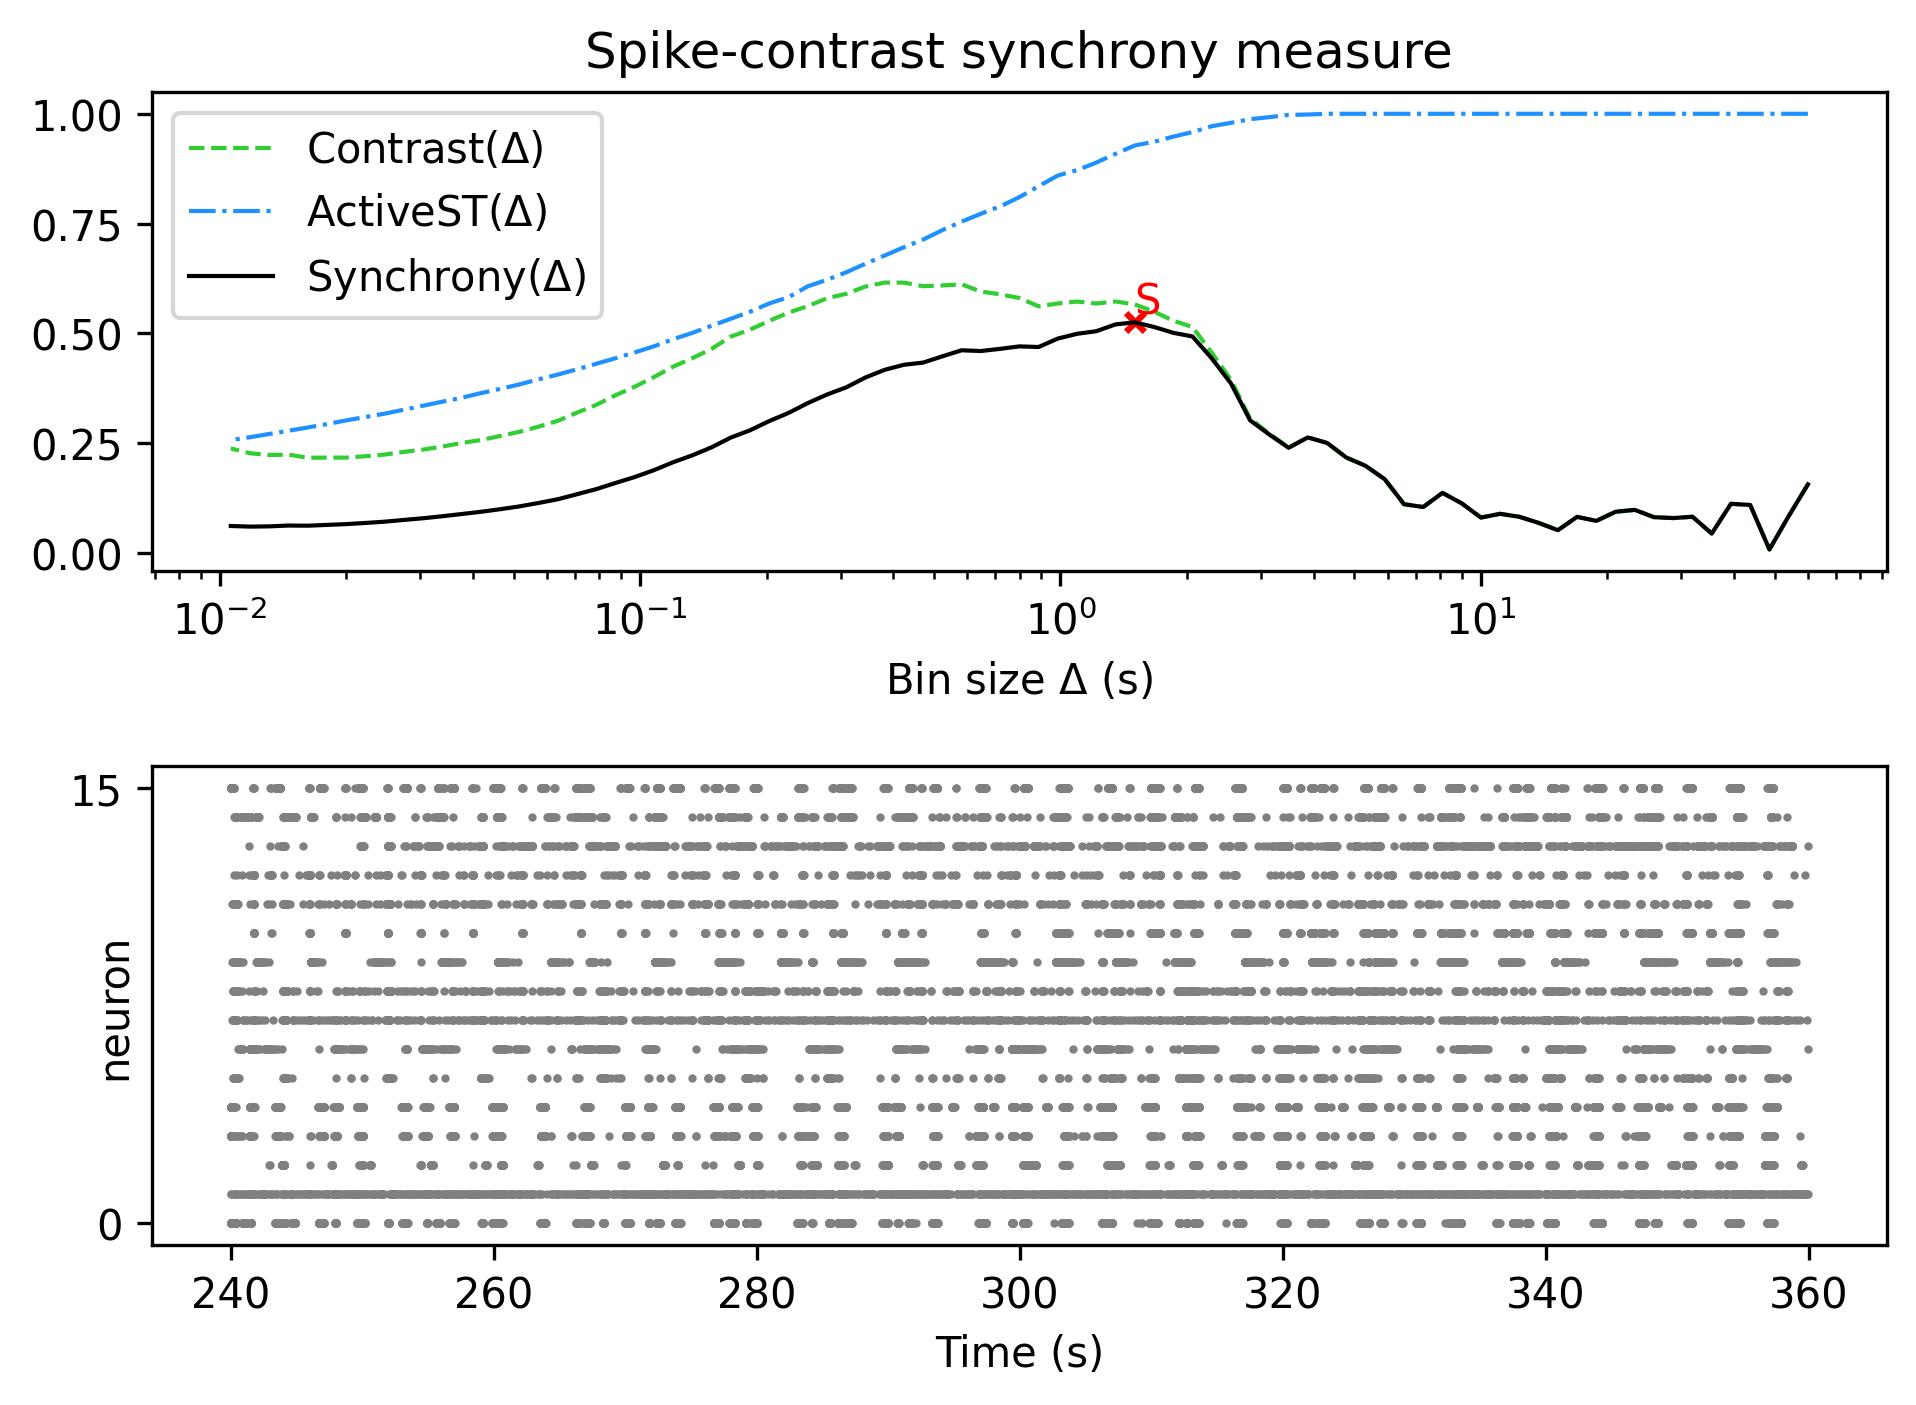

The data file committed next to this chart (first rows):
, Spike-contrast (60.0 s), Spike-contrast (54.0 s), Spike-contrast (48.6 s), Spike-contrast (43.74 s), Spike-contrast (39.366 s), Spike-contrast (35.429 s), Spike-contrast (31.886 s), Spike-contrast (28.698 s), Spike-contrast (25.828 s), Spike-contrast (23.245 s), Spike-contrast (20.921 s), Spike-contrast (18.829 s), Spike-contrast (16.946 s), Spike-contrast (15.251 s), Spike-contrast (13.726 s), Spike-contrast (12.353 s), Spike-contrast (11.118 s), Spike-contrast (10.006 s), Spike-contrast (9.006 s), Spike-contrast (8.105 s), Spike-contrast (7.295 s), Spike-contrast (6.565 s), Spike-contrast (5.909 s)
0, 0.156, 0.08352, 0.007655, 0.109, 0.1117, 0.04395, 0.08218, 0.07921, 0.08119, 0.09785, 0.09358, 0.0728, 0.08191, 0.05156, 0.06823, 0.08208, 0.08887, 0.08033, 0.1128, 0.1366, 0.1044, 0.1108, 0.1676
